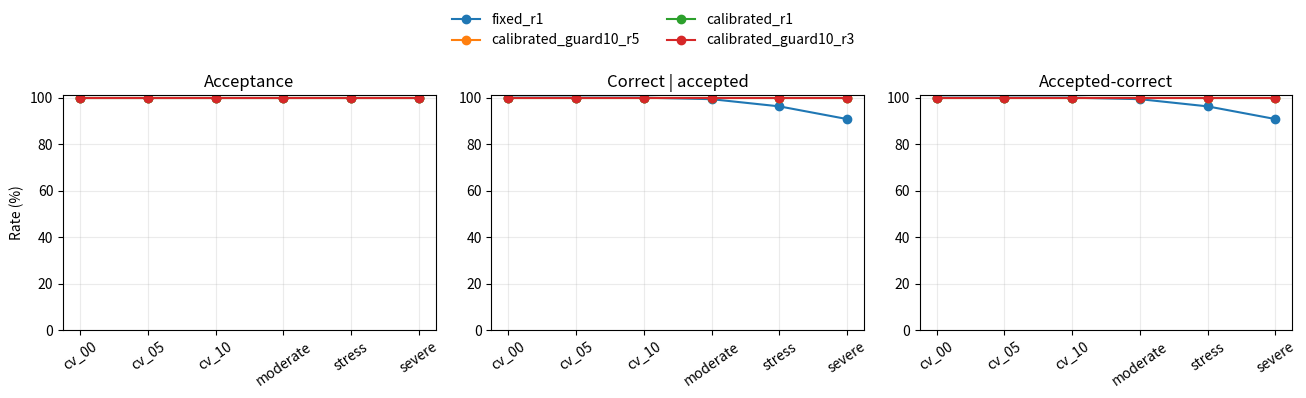
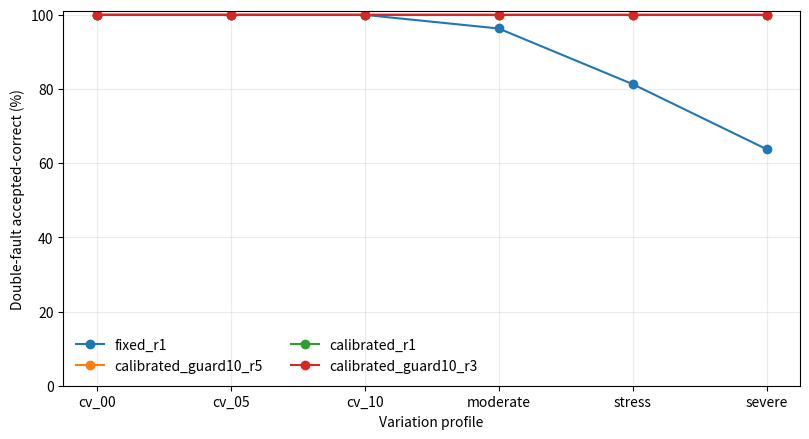

Write Python code to recreate these figures, in order.
#!/usr/bin/env python3
"""Calibrated-threshold, guard-band, and repeated-read sensitivity study.

Device-to-device resistance spread and temporal read noise are modelled
separately. Repeated reads reduce temporal noise only; they do not magically
remove a static device offset. The study therefore reports acceptance,
conditional correctness, accepted-correct probability, false classification,
and rejection instead of hiding guard-band rejections inside "accuracy".

This is an assumed-model sensitivity analysis, not measured-device evidence.
"""

from __future__ import annotations

import argparse
import csv
import json
import math
from pathlib import Path

import matplotlib

matplotlib.use("Agg")
import matplotlib.pyplot as plt
import numpy as np


R_LRS = 100.0
R_HRS = 10_000.0
FIXED_THRESHOLD = 5_050.0
DEFAULT_SEED = 20261010

PROFILES = (
    ("cv_00", 0.00, 0.00),
    ("cv_05", 0.05, 0.05),
    ("cv_10", 0.10, 0.10),
    ("moderate", 0.10, 0.25),
    ("stress", 0.20, 0.40),
    ("severe", 0.30, 0.60),
)

STRATEGIES = (
    ("fixed_r1", "fixed", 1, 0.00),
    ("calibrated_r1", "calibrated", 1, 0.00),
    ("calibrated_guard10_r1", "calibrated", 1, 0.10),
    ("calibrated_r3", "calibrated", 3, 0.00),
    ("calibrated_guard10_r3", "calibrated", 3, 0.10),
    ("calibrated_guard10_r5", "calibrated", 5, 0.10),
)


def lognormal_mean_cv(
    rng: np.random.Generator, mean: float, cv: float, shape: tuple[int, ...]
) -> np.ndarray:
    if cv == 0.0:
        return np.full(shape, mean, dtype=np.float64)
    sigma = math.sqrt(math.log1p(cv * cv))
    mu = math.log(mean) - 0.5 * sigma * sigma
    return rng.lognormal(mu, sigma, shape)


def observed_resistance(
    rng: np.random.Generator,
    is_lrs: np.ndarray,
    cv_lrs: float,
    cv_hrs: float,
    read_noise_cv: float,
    reads: int,
) -> np.ndarray:
    """Return the median of repeated reads from one static device sample."""
    static = np.empty(is_lrs.shape, dtype=np.float64)
    lrs_count = int(np.count_nonzero(is_lrs))
    hrs_count = int(is_lrs.size - lrs_count)
    if lrs_count:
        static[is_lrs] = lognormal_mean_cv(rng, R_LRS, cv_lrs, (lrs_count,))
    if hrs_count:
        static[~is_lrs] = lognormal_mean_cv(rng, R_HRS, cv_hrs, (hrs_count,))
    noise = lognormal_mean_cv(
        rng, 1.0, read_noise_cv, (reads,) + tuple(is_lrs.shape)
    )
    return np.median(noise * static[None, ...], axis=0)


def choose_calibrated_threshold(
    rng: np.random.Generator,
    cv_lrs: float,
    cv_hrs: float,
    read_noise_cv: float,
    reads: int,
    calibration_samples: int,
) -> float:
    lrs = observed_resistance(
        rng,
        np.ones(calibration_samples, dtype=bool),
        cv_lrs,
        cv_hrs,
        read_noise_cv,
        reads,
    )
    hrs = observed_resistance(
        rng,
        np.zeros(calibration_samples, dtype=bool),
        cv_lrs,
        cv_hrs,
        read_noise_cv,
        reads,
    )
    candidates = np.geomspace(
        max(1.0, float(np.percentile(lrs, 90))),
        max(float(np.percentile(lrs, 90)) + 1.0, float(np.percentile(hrs, 10))),
        401,
    )
    error = np.array(
        [np.mean(lrs >= threshold) + np.mean(hrs < threshold) for threshold in candidates]
    )
    minimum = np.min(error)
    tied = candidates[np.isclose(error, minimum, rtol=0.0, atol=1e-12)]
    # When the distributions are separated, many thresholds may have zero
    # calibration error. Pick the log-centre of the zero-error interval rather
    # than claiming a physically universal optimum.
    return float(math.sqrt(float(tied[0]) * float(tied[-1])))


def classify(values: np.ndarray, threshold: float, guard_fraction: float) -> np.ndarray:
    lower = threshold * (1.0 - guard_fraction)
    upper = threshold * (1.0 + guard_fraction)
    result = np.full(values.shape, -1, dtype=np.int8)  # -1 = rejected/unknown
    result[values < lower] = 1  # LRS
    result[values > upper] = 0  # HRS
    return result


def metrics(expected_lrs: np.ndarray, decision: np.ndarray) -> dict[str, float | int]:
    accepted = decision >= 0
    correct = accepted & (decision == expected_lrs.astype(np.int8))
    false = accepted & ~correct
    total = decision.size
    accepted_count = int(np.count_nonzero(accepted))
    correct_count = int(np.count_nonzero(correct))
    return {
        "trials": total,
        "accepted_count": accepted_count,
        "correct_count": correct_count,
        "false_classification_count": int(np.count_nonzero(false)),
        "rejected_count": total - accepted_count,
        "acceptance_rate": accepted_count / total,
        "correct_given_accepted": correct_count / accepted_count if accepted_count else math.nan,
        "accepted_correct_rate": correct_count / total,
        "false_classification_rate": int(np.count_nonzero(false)) / total,
        "rejection_rate": (total - accepted_count) / total,
    }


def proposed_double_fault_trial(
    rng: np.random.Generator,
    trials: int,
    data_value: int,
    cv_lrs: float,
    cv_hrs: float,
    read_noise_cv: float,
    reads: int,
    threshold: float,
    guard_fraction: float,
) -> dict[str, float | int]:
    """Challenge A+B with a same-bit fault opposite to the stored value."""
    if data_value == 0:
        zero_lrs = np.tile(np.array([True, True, False]), (trials, 1))
        one_lrs = np.ones((trials, 3), dtype=bool)
        operation_lrs = zero_lrs
    else:
        zero_lrs = np.zeros((trials, 3), dtype=bool)
        one_lrs = np.tile(np.array([False, False, True]), (trials, 1))
        operation_lrs = one_lrs

    zero_read = observed_resistance(
        rng, zero_lrs, cv_lrs, cv_hrs, read_noise_cv, reads
    )
    one_read = observed_resistance(
        rng, one_lrs, cv_lrs, cv_hrs, read_noise_cv, reads
    )
    operation_read = observed_resistance(
        rng, operation_lrs, cv_lrs, cv_hrs, read_noise_cv, reads
    )
    zero_class = classify(zero_read, threshold, guard_fraction)
    one_class = classify(one_read, threshold, guard_fraction)
    operation_class = classify(operation_read, threshold, guard_fraction)

    # During WRITE_ZERO, an LRS decision means stuck-LRS. During WRITE_ONE,
    # an HRS decision means stuck-HRS. A guard-band rejection is treated as
    # untrusted, preserving safety rather than silently accepting uncertainty.
    unhealthy = (zero_class != 0) | (one_class != 1)
    trusted = ~unhealthy
    operational_valid = operation_class >= 0
    usable = trusted & operational_valid
    usable_count = np.count_nonzero(usable, axis=1)
    ones = np.count_nonzero(usable & (operation_class == 1), axis=1)
    zeros = np.count_nonzero(usable & (operation_class == 0), axis=1)
    accepted = (usable_count > 0) & ((ones == 0) | (zeros == 0))
    output = ones > 0
    correct = accepted & (output == bool(data_value))
    accepted_count = int(np.count_nonzero(accepted))
    correct_count = int(np.count_nonzero(correct))
    false_count = int(np.count_nonzero(accepted & ~correct))
    return {
        "trials": trials,
        "accepted_count": accepted_count,
        "correct_count": correct_count,
        "false_output_count": false_count,
        "uncorrectable_count": trials - accepted_count,
        "acceptance_rate": accepted_count / trials,
        "correct_given_accepted": correct_count / accepted_count if accepted_count else math.nan,
        "accepted_correct_rate": correct_count / trials,
        "false_output_rate": false_count / trials,
        "uncorrectable_rate": (trials - accepted_count) / trials,
    }


def write_csv(path: Path, rows: list[dict[str, object]]) -> None:
    with path.open("w", newline="", encoding="utf-8") as handle:
        writer = csv.DictWriter(handle, fieldnames=list(rows[0].keys()))
        writer.writeheader()
        writer.writerows(rows)


def plot_results(output: Path, rows: list[dict[str, object]], architecture_rows: list[dict[str, object]]) -> None:
    profile_names = [profile[0] for profile in PROFILES]
    selected = {"fixed_r1", "calibrated_r1", "calibrated_guard10_r3", "calibrated_guard10_r5"}
    fig, axes = plt.subplots(1, 3, figsize=(13.2, 4.0), sharex=True)
    for strategy in selected:
        subset = [row for row in rows if row["strategy"] == strategy]
        axes[0].plot(profile_names, [100 * float(row["acceptance_rate"]) for row in subset], marker="o", label=strategy)
        axes[1].plot(profile_names, [100 * float(row["correct_given_accepted"]) for row in subset], marker="o", label=strategy)
        axes[2].plot(profile_names, [100 * float(row["accepted_correct_rate"]) for row in subset], marker="o", label=strategy)
    axes[0].set_ylabel("Rate (%)")
    axes[0].set_title("Acceptance")
    axes[1].set_title("Correct | accepted")
    axes[2].set_title("Accepted-correct")
    for axis in axes:
        axis.grid(True, alpha=0.25)
        axis.tick_params(axis="x", rotation=35)
        axis.set_ylim(0, 101)
    handles, labels = axes[0].get_legend_handles_labels()
    fig.legend(handles, labels, loc="upper center", ncol=2, frameon=False)
    fig.tight_layout(rect=(0, 0, 1, 0.86))
    fig.savefig(output / "threshold_strategy_comparison.pdf", bbox_inches="tight")
    fig.savefig(output / "threshold_strategy_comparison.png", dpi=300, bbox_inches="tight")
    plt.close(fig)

    fig, ax = plt.subplots(figsize=(8.2, 4.5))
    for strategy in selected:
        subset = [
            row
            for row in architecture_rows
            if row["strategy"] == strategy and int(row["stored_data"]) == 1
        ]
        ax.plot(
            profile_names,
            [100 * float(row["accepted_correct_rate"]) for row in subset],
            marker="o",
            label=strategy,
        )
    ax.set_ylabel("Double-fault accepted-correct (%)")
    ax.set_xlabel("Variation profile")
    ax.set_ylim(0, 101)
    ax.grid(True, alpha=0.25)
    ax.legend(frameon=False, ncol=2)
    fig.tight_layout()
    fig.savefig(output / "double_fault_recovery.pdf", bbox_inches="tight")
    fig.savefig(output / "double_fault_recovery.png", dpi=300, bbox_inches="tight")
    plt.close(fig)


def main() -> None:
    parser = argparse.ArgumentParser()
    parser.add_argument("--output", type=Path, default=Path("review_results/variation"))
    parser.add_argument("--trials", type=int, default=100_000)
    parser.add_argument("--calibration-samples", type=int, default=20_000)
    parser.add_argument("--read-noise-cv", type=float, default=0.15)
    parser.add_argument("--seed", type=int, default=DEFAULT_SEED)
    args = parser.parse_args()
    args.output.mkdir(parents=True, exist_ok=True)

    state_rows: list[dict[str, object]] = []
    architecture_rows: list[dict[str, object]] = []
    threshold_rows: list[dict[str, object]] = []
    for profile_index, (profile, cv_lrs, cv_hrs) in enumerate(PROFILES):
        calibrated: dict[int, float] = {}
        for reads in (1, 3, 5):
            calibrated[reads] = choose_calibrated_threshold(
                np.random.default_rng(args.seed + profile_index * 1000 + reads),
                cv_lrs,
                cv_hrs,
                args.read_noise_cv,
                reads,
                args.calibration_samples,
            )
            threshold_rows.append(
                {
                    "profile": profile,
                    "cv_lrs": cv_lrs,
                    "cv_hrs": cv_hrs,
                    "reads": reads,
                    "calibrated_threshold_ohms": calibrated[reads],
                }
            )

        expected = np.concatenate(
            (np.ones(args.trials, dtype=bool), np.zeros(args.trials, dtype=bool))
        )
        for strategy_index, (name, threshold_kind, reads, guard) in enumerate(STRATEGIES):
            threshold = FIXED_THRESHOLD if threshold_kind == "fixed" else calibrated[reads]
            values = observed_resistance(
                np.random.default_rng(
                    args.seed + 100_000 + profile_index * 1000 + strategy_index
                ),
                expected,
                cv_lrs,
                cv_hrs,
                args.read_noise_cv,
                reads,
            )
            row: dict[str, object] = {
                "profile": profile,
                "cv_lrs": cv_lrs,
                "cv_hrs": cv_hrs,
                "read_noise_cv": args.read_noise_cv,
                "strategy": name,
                "threshold_kind": threshold_kind,
                "threshold_ohms": threshold,
                "guard_fraction": guard,
                "repeated_reads": reads,
            }
            row.update(metrics(expected, classify(values, threshold, guard)))
            state_rows.append(row)

            for data_value in (0, 1):
                arch_row: dict[str, object] = {
                    "profile": profile,
                    "cv_lrs": cv_lrs,
                    "cv_hrs": cv_hrs,
                    "read_noise_cv": args.read_noise_cv,
                    "strategy": name,
                    "threshold_ohms": threshold,
                    "guard_fraction": guard,
                    "repeated_reads": reads,
                    "stored_data": data_value,
                    "fault_case": "same_bit_double_fault_replicas_A_B",
                }
                arch_row.update(
                    proposed_double_fault_trial(
                        np.random.default_rng(
                            args.seed
                            + 200_000
                            + profile_index * 10_000
                            + strategy_index * 100
                            + data_value
                        ),
                        args.trials,
                        data_value,
                        cv_lrs,
                        cv_hrs,
                        args.read_noise_cv,
                        reads,
                        threshold,
                        guard,
                    )
                )
                architecture_rows.append(arch_row)

    write_csv(args.output / "threshold_calibration.csv", threshold_rows)
    write_csv(args.output / "classification_strategy_summary.csv", state_rows)
    write_csv(args.output / "architecture_variation_summary.csv", architecture_rows)
    plot_results(args.output, state_rows, architecture_rows)
    metadata = {
        "model": "lognormal static resistance multiplied by independent lognormal read noise",
        "nominal_lrs_ohms": R_LRS,
        "nominal_hrs_ohms": R_HRS,
        "fixed_threshold_ohms": FIXED_THRESHOLD,
        "read_noise_cv": args.read_noise_cv,
        "trials_per_state_or_data_value": args.trials,
        "calibration_samples_per_state": args.calibration_samples,
        "guard_policy": "values inside threshold +/- guard fraction are rejected and treated as untrusted",
        "repeated_read_policy": "median; mitigates temporal read noise, not static D2D variation",
        "scope": "assumed-model sensitivity only; not measured device characterization",
    }
    (args.output / "variation_metadata.json").write_text(
        json.dumps(metadata, indent=2) + "\n", encoding="utf-8"
    )
    print(f"PASS: adaptive variation study written to {args.output}")


if __name__ == "__main__":
    main()
